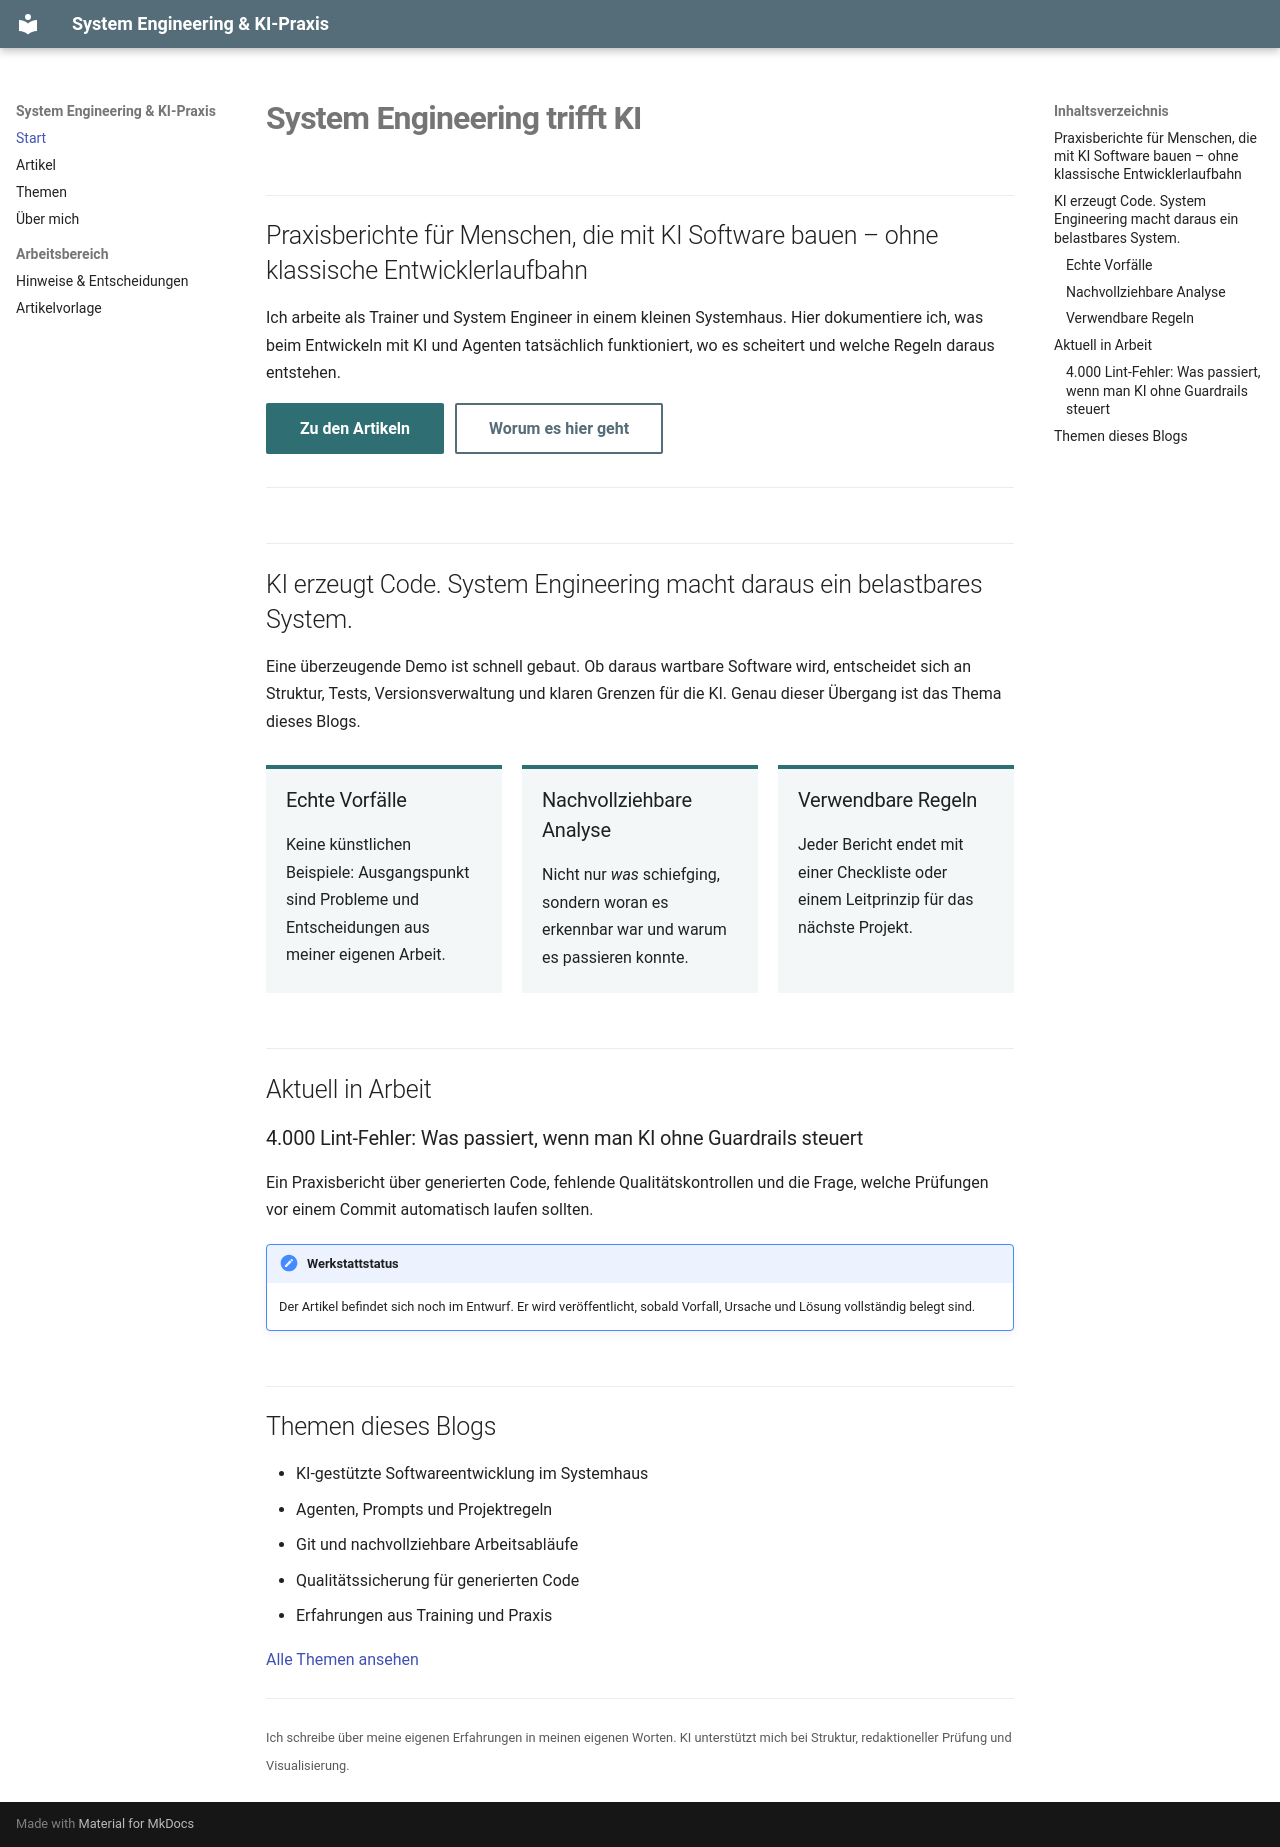

repository: bmarnau/blog-projekt · page: index.html · generator: mkdocs

# System Engineering trifft KI

## Praxisberichte für Menschen, die mit KI Software bauen – ohne klassische Entwicklerlaufbahn

Ich arbeite als Trainer und System Engineer in einem kleinen Systemhaus. Hier dokumentiere ich, was beim Entwickeln mit KI und Agenten tatsächlich funktioniert, wo es scheitert und welche Regeln daraus entstehen.

[Zu den Artikeln](artikel/index.md){ .md-button .md-button--primary }
[Worum es hier geht](ueber-mich.md){ .md-button }

---

## KI erzeugt Code. System Engineering macht daraus ein belastbares System.

Eine überzeugende Demo ist schnell gebaut. Ob daraus wartbare Software wird, entscheidet sich an Struktur, Tests, Versionsverwaltung und klaren Grenzen für die KI. Genau dieser Übergang ist das Thema dieses Blogs.

<div class="value-grid" markdown>

<div class="value-card" markdown>

### Echte Vorfälle

Keine künstlichen Beispiele: Ausgangspunkt sind Probleme und Entscheidungen aus meiner eigenen Arbeit.

</div>

<div class="value-card" markdown>

### Nachvollziehbare Analyse

Nicht nur *was* schiefging, sondern woran es erkennbar war und warum es passieren konnte.

</div>

<div class="value-card" markdown>

### Verwendbare Regeln

Jeder Bericht endet mit einer Checkliste oder einem Leitprinzip für das nächste Projekt.

</div>

</div>

## Aktuell in Arbeit

### 4.000 Lint-Fehler: Was passiert, wenn man KI ohne Guardrails steuert

Ein Praxisbericht über generierten Code, fehlende Qualitätskontrollen und die Frage, welche Prüfungen vor einem Commit automatisch laufen sollten.

!!! note "Werkstattstatus"
    Der Artikel befindet sich noch im Entwurf. Er wird veröffentlicht, sobald Vorfall, Ursache und Lösung vollständig belegt sind.

## Themen dieses Blogs

- KI-gestützte Softwareentwicklung im Systemhaus
- Agenten, Prompts und Projektregeln
- Git und nachvollziehbare Arbeitsabläufe
- Qualitätssicherung für generierten Code
- Erfahrungen aus Training und Praxis

[Alle Themen ansehen](themen/index.md)

---

<small>Ich schreibe über meine eigenen Erfahrungen in meinen eigenen Worten. KI unterstützt mich bei Struktur, redaktioneller Prüfung und Visualisierung.</small>
